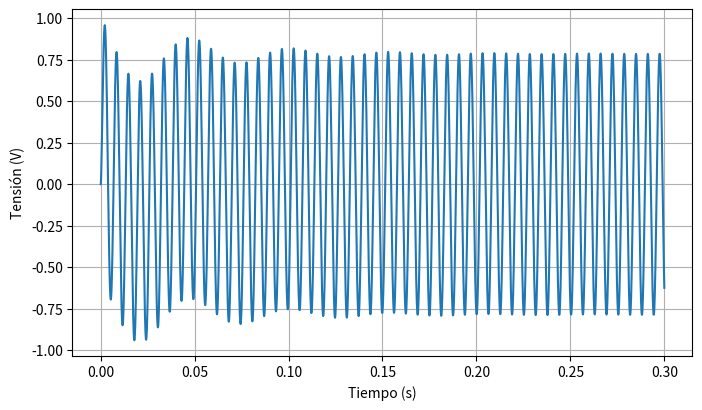

The script that saved this image:
import matplotlib.pyplot as plt
import numpy as np

t = np.linspace(0.0, 0.3, num=10000)
y = 0.635 * np.sin(1000*t) - 0.464 * np.cos(1000*t) + 0.218 * np.exp(-20*t) * np.cos(118*t) - 0.126 * np.exp(-20*t) * np.sin(118*t) + 0.246 * np.exp(-2500*t)

window_size = 0.5
_, ax = plt.subplots(figsize=(window_size * 16, window_size * 9))

ax.plot(t, y)
ax.grid()
ax.set(xlabel='Tiempo (s)', ylabel='Tensión (V)')

plt.show()
